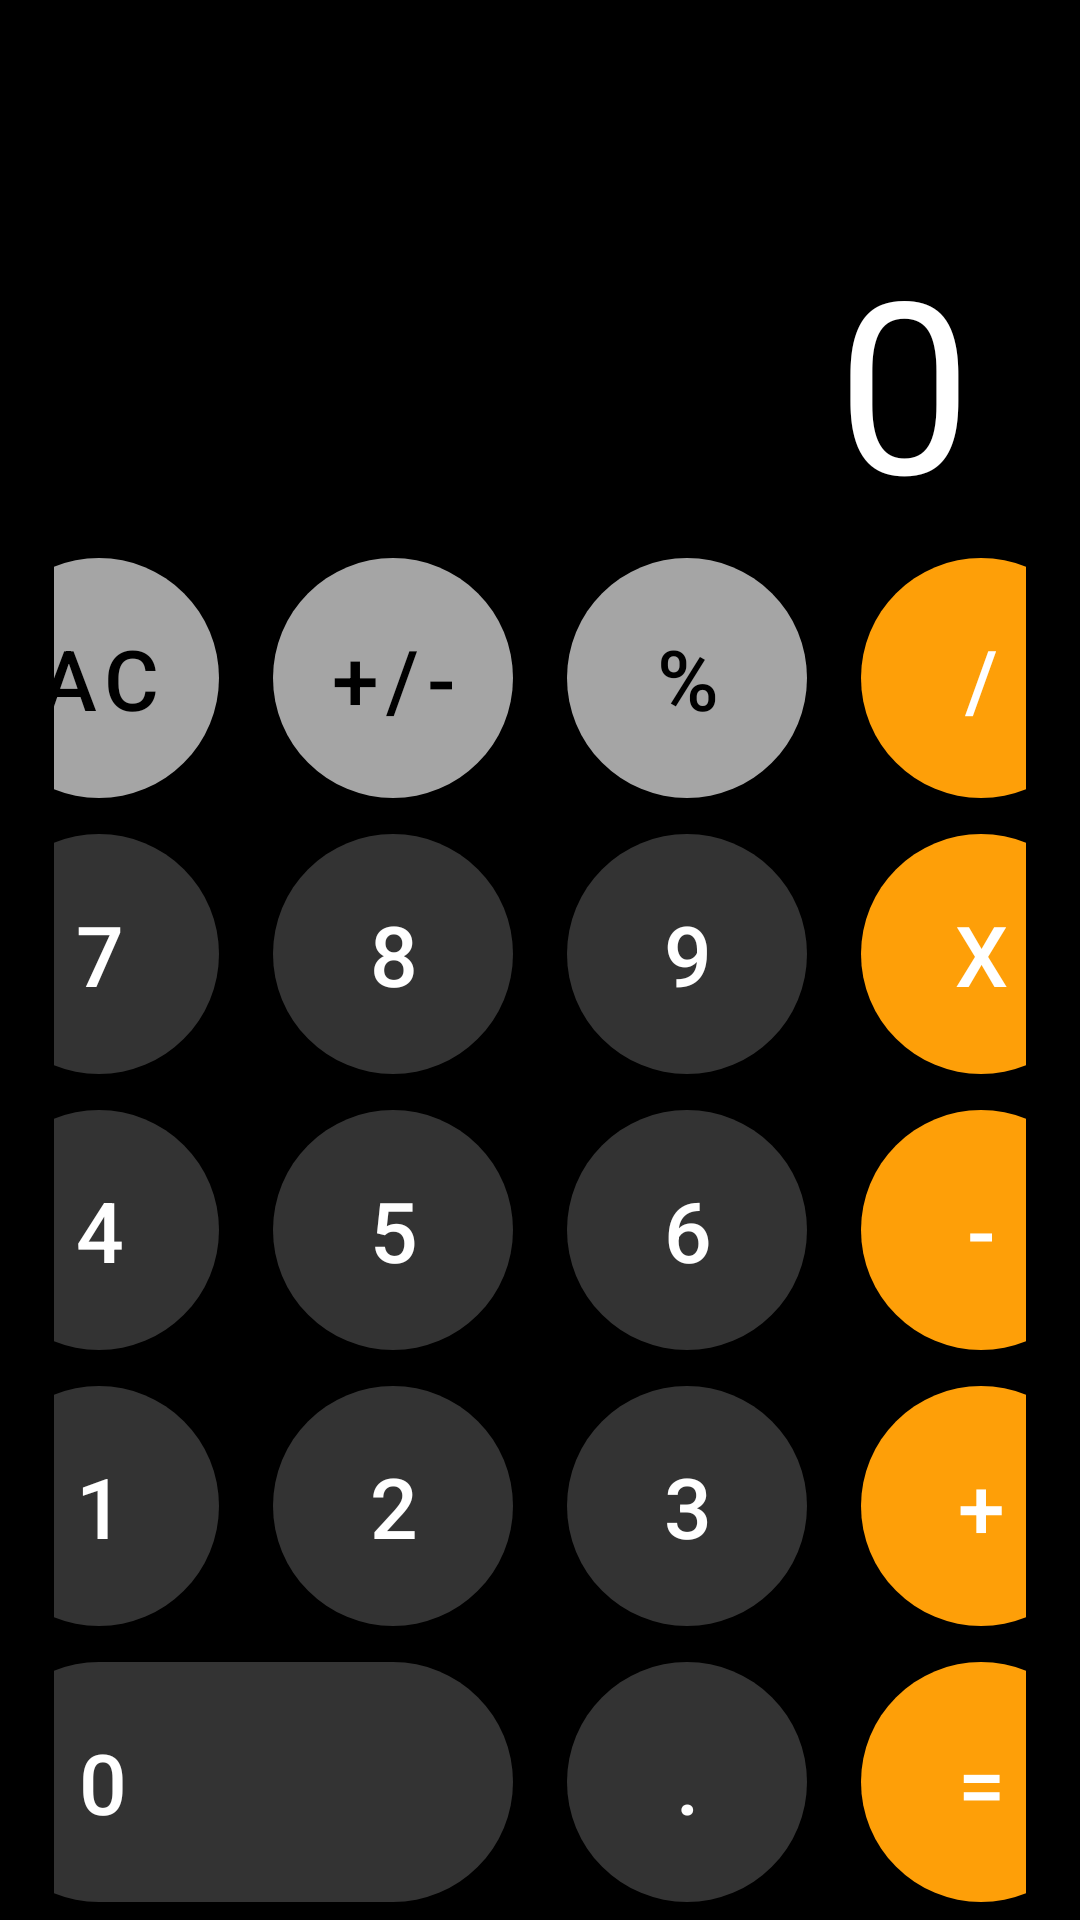

Android layout source for this screen:
<!-- AndroidManifest.xml: application theme Theme.Hw7 -->
<!-- res/layout/activity_main.xml -->
<?xml version="1.0" encoding="utf-8"?>
<androidx.constraintlayout.widget.ConstraintLayout xmlns:android="http://schemas.android.com/apk/res/android"
    xmlns:app="http://schemas.android.com/apk/res-auto"
    xmlns:tools="http://schemas.android.com/tools"
    android:layout_width="match_parent"
    android:layout_height="match_parent"
    android:background="@color/black"
    tools:context=".MainActivity">

    <FrameLayout
        app:layout_constraintTop_toTopOf="parent"
        app:layout_constraintBottom_toTopOf="@id/buttonsPanel"
        android:layout_width="match_parent"
        android:layout_height="0dp">

        <TextView
            android:id="@+id/text_view"
            android:layout_marginHorizontal="@dimen/tv_margin_horizontal"
            android:text="@string/zero"
            android:textSize="@dimen/big_text_size"
            android:textColor="@color/white"
            android:maxLines="1"
            android:ellipsize="end"
            android:layout_gravity="bottom|end"
            android:layout_width="wrap_content"
            android:layout_height="wrap_content"/>

    </FrameLayout>

    <LinearLayout
        android:id="@+id/buttonsPanel"
        android:orientation="vertical"
        app:layout_constraintBottom_toBottomOf="parent"
        android:layout_width="match_parent"
        android:layout_height="wrap_content">

        <LinearLayout
            android:paddingVertical="@dimen/vertical_padding"
            android:paddingHorizontal="@dimen/default_button_padding"
            android:gravity="center"
            android:layout_width="match_parent"
            android:layout_height="wrap_content">

            <com.google.android.material.button.MaterialButton
                android:id="@+id/btn_clear"
                android:onClick="onNumberClick"
                style="@style/Gray.Button"
                android:text="@string/clear"
                />
            <com.google.android.material.button.MaterialButton
                android:onClick="onPlusMinusClick"
                android:id="@+id/btn_turn_negative"
                style="@style/Gray.Button"
                android:text="@string/turn_negative"
                android:layout_marginHorizontal="@dimen/default_button_padding"
                />
            <com.google.android.material.button.MaterialButton
                android:onClick="onOperationClick"
                android:id="@+id/btn_percent"
                style="@style/Gray.Button"
                android:text="@string/percent"
                android:layout_marginEnd="@dimen/default_button_padding"
                />
            <com.google.android.material.button.MaterialButton
                android:onClick="onOperationClick"
                android:id="@+id/btn_divide"
                style="@style/Orange.Button"
                android:text="@string/divide"
                />

        </LinearLayout>

        <LinearLayout
            android:paddingVertical="@dimen/vertical_padding"
            android:paddingHorizontal="@dimen/default_button_padding"
            android:gravity="center"
            android:layout_width="match_parent"
            android:layout_height="wrap_content">

            <com.google.android.material.button.MaterialButton
                android:onClick="onNumberClick"
                android:id="@+id/btn_seven"
                style="@style/Dark_Gray.Button"
                android:text="@string/seven"
                />
            <com.google.android.material.button.MaterialButton
                android:onClick="onNumberClick"
                android:id="@+id/btn_eight"
                style="@style/Dark_Gray.Button"
                android:text="@string/eight"
                android:layout_marginHorizontal="@dimen/default_button_padding"
                />
            <com.google.android.material.button.MaterialButton
                android:onClick="onNumberClick"
                android:id="@+id/btn_nine"
                style="@style/Dark_Gray.Button"
                android:text="@string/nine"
                android:layout_marginEnd="@dimen/default_button_padding"
                />
            <com.google.android.material.button.MaterialButton
                android:onClick="onOperationClick"
                android:id="@+id/btn_multiply"
                style="@style/Orange.Button"
                android:text="@string/multiply"
                />

        </LinearLayout>

        <LinearLayout
            android:paddingVertical="@dimen/vertical_padding"
            android:paddingHorizontal="@dimen/default_button_padding"
            android:gravity="center"
            android:layout_width="match_parent"
            android:layout_height="wrap_content">

            <com.google.android.material.button.MaterialButton
                android:onClick="onNumberClick"
                android:id="@+id/btn_four"
                style="@style/Dark_Gray.Button"
                android:text="@string/four"
                />
            <com.google.android.material.button.MaterialButton
                android:onClick="onNumberClick"
                android:id="@+id/btn_five"
                style="@style/Dark_Gray.Button"
                android:text="@string/five"
                android:layout_marginHorizontal="@dimen/default_button_padding"
                />
            <com.google.android.material.button.MaterialButton
                android:onClick="onNumberClick"
                android:id="@+id/btn_six"
                style="@style/Dark_Gray.Button"
                android:text="@string/six"
                android:layout_marginEnd="@dimen/default_button_padding"
                />
            <com.google.android.material.button.MaterialButton
                android:onClick="onOperationClick"
                android:id="@+id/btn_minus"
                style="@style/Orange.Button"
                android:text="@string/minus"
                />

        </LinearLayout>

        <LinearLayout
            android:paddingVertical="@dimen/vertical_padding"
            android:paddingHorizontal="@dimen/default_button_padding"
            android:gravity="center"
            android:layout_width="match_parent"
            android:layout_height="wrap_content">

            <com.google.android.material.button.MaterialButton
                android:id="@+id/btn_one"
                style="@style/Dark_Gray.Button"
                android:onClick="onNumberClick"
                android:text="@string/one"
                />
            <com.google.android.material.button.MaterialButton
                android:id="@+id/btn_two"
                android:onClick="onNumberClick"
                style="@style/Dark_Gray.Button"
                android:text="@string/two"
                android:layout_marginHorizontal="@dimen/default_button_padding"
                />
            <com.google.android.material.button.MaterialButton
                android:onClick="onNumberClick"
                android:id="@+id/btn_three"
                style="@style/Dark_Gray.Button"
                android:text="@string/three"
                android:layout_marginEnd="@dimen/default_button_padding"
                />
            <com.google.android.material.button.MaterialButton
                android:id="@+id/btn_plus"
                android:onClick="onOperationClick"
                style="@style/Orange.Button"
                android:text="@string/plus"
                />

        </LinearLayout>

        <LinearLayout
            android:paddingVertical="@dimen/vertical_padding"
            android:paddingHorizontal="@dimen/default_button_padding"
            android:gravity="center"
            android:layout_width="match_parent"
            android:layout_height="wrap_content">

            <com.google.android.material.button.MaterialButton
                android:onClick="onNumberClick"
                android:id="@+id/btn_zero"
                style="@style/Dark_Gray.Button"
                android:text="@string/zero"
                android:layout_width="@dimen/big_button_width"
                android:textAlignment="textStart"
                android:paddingStart="@dimen/big_button_padding_start"
                android:paddingEnd="@dimen/big_button_padding_end"
                />

            <com.google.android.material.button.MaterialButton
                android:onClick="onNumberClick"
                android:id="@+id/btn_dot"
                style="@style/Dark_Gray.Button"
                android:text="@string/dot"
                android:layout_marginHorizontal="@dimen/default_button_padding"
                />
            <com.google.android.material.button.MaterialButton
                android:id="@+id/btn_equals"
                android:onClick="onResultClick"
                style="@style/Orange.Button"
                android:text="@string/equals"
                />

        </LinearLayout>
    </LinearLayout>



</androidx.constraintlayout.widget.ConstraintLayout>
<!-- resources referenced by this layout -->
<resources>
  <color name="black">#FF000000</color>
  <color name="white">#FFFFFFFF</color>
  <dimen name="big_button_padding_end">0dp</dimen>
  <dimen name="big_button_padding_start">32dp</dimen>
  <dimen name="big_button_width">178dp</dimen>
  <dimen name="big_text_size">80sp</dimen>
  <dimen name="default_button_padding">18dp</dimen>
  <dimen name="tv_margin_horizontal">36dp</dimen>
  <dimen name="vertical_padding">6dp</dimen>
  <string name="clear">AC</string>
  <string name="divide">/</string>
  <string name="dot">.</string>
  <string name="eight">8</string>
  <string name="equals">=</string>
  <string name="five">5</string>
  <string name="four">4</string>
  <string name="minus">-</string>
  <string name="multiply">x</string>
  <string name="nine">9</string>
  <string name="one">1</string>
  <string name="percent">%</string>
  <string name="plus">+</string>
  <string name="seven">7</string>
  <string name="six">6</string>
  <string name="three">3</string>
  <string name="turn_negative">+/-</string>
  <string name="two">2</string>
  <string name="zero">0</string>
  <style name="Dark_Gray.Button" parent="Base.Button">
          <item name="backgroundTint">@color/dark_gray</item>
          <item name="android:textColor">@color/white</item>
      </style>
  <style name="Gray.Button" parent="Base.Button">
          <item name="backgroundTint">@color/gray</item>
          <item name="android:textColor">@color/black</item>
      </style>
  <style name="Orange.Button" parent="Base.Button">
          <item name="backgroundTint">@color/orange</item>
          <item name="android:textColor">@color/white</item>
      </style>
  <style name="Theme.Hw7" parent="Theme.MaterialComponents.DayNight.NoActionBar">
          
          <item name="colorPrimary">@color/purple_500</item>
          <item name="colorPrimaryVariant">@color/purple_700</item>
          <item name="colorOnPrimary">@color/white</item>
          
          <item name="colorSecondary">@color/teal_200</item>
          <item name="colorSecondaryVariant">@color/teal_700</item>
          <item name="colorOnSecondary">@color/black</item>
          
          <item name="android:statusBarColor">@color/black</item>
          
      </style>
  <style name="Base.Button" parent="Widget.MaterialComponents.Button">
          <item name="android:layout_width">80dp</item>
          <item name="android:layout_height">80dp</item>
          <item name="cornerRadius">200dp</item>
          <item name="android:insetTop">0dp</item>
          <item name="android:insetBottom">0dp</item>
          <item name="android:textSize">28sp</item>
  
      </style>
  <color name="dark_gray">#333333</color>
  <color name="gray">#A5A5A5</color>
  <color name="orange">#FE9F08</color>
  <color name="purple_500">#FF6200EE</color>
  <color name="purple_700">#FF3700B3</color>
  <color name="teal_200">#FF03DAC5</color>
  <color name="teal_700">#FF018786</color>
</resources>
